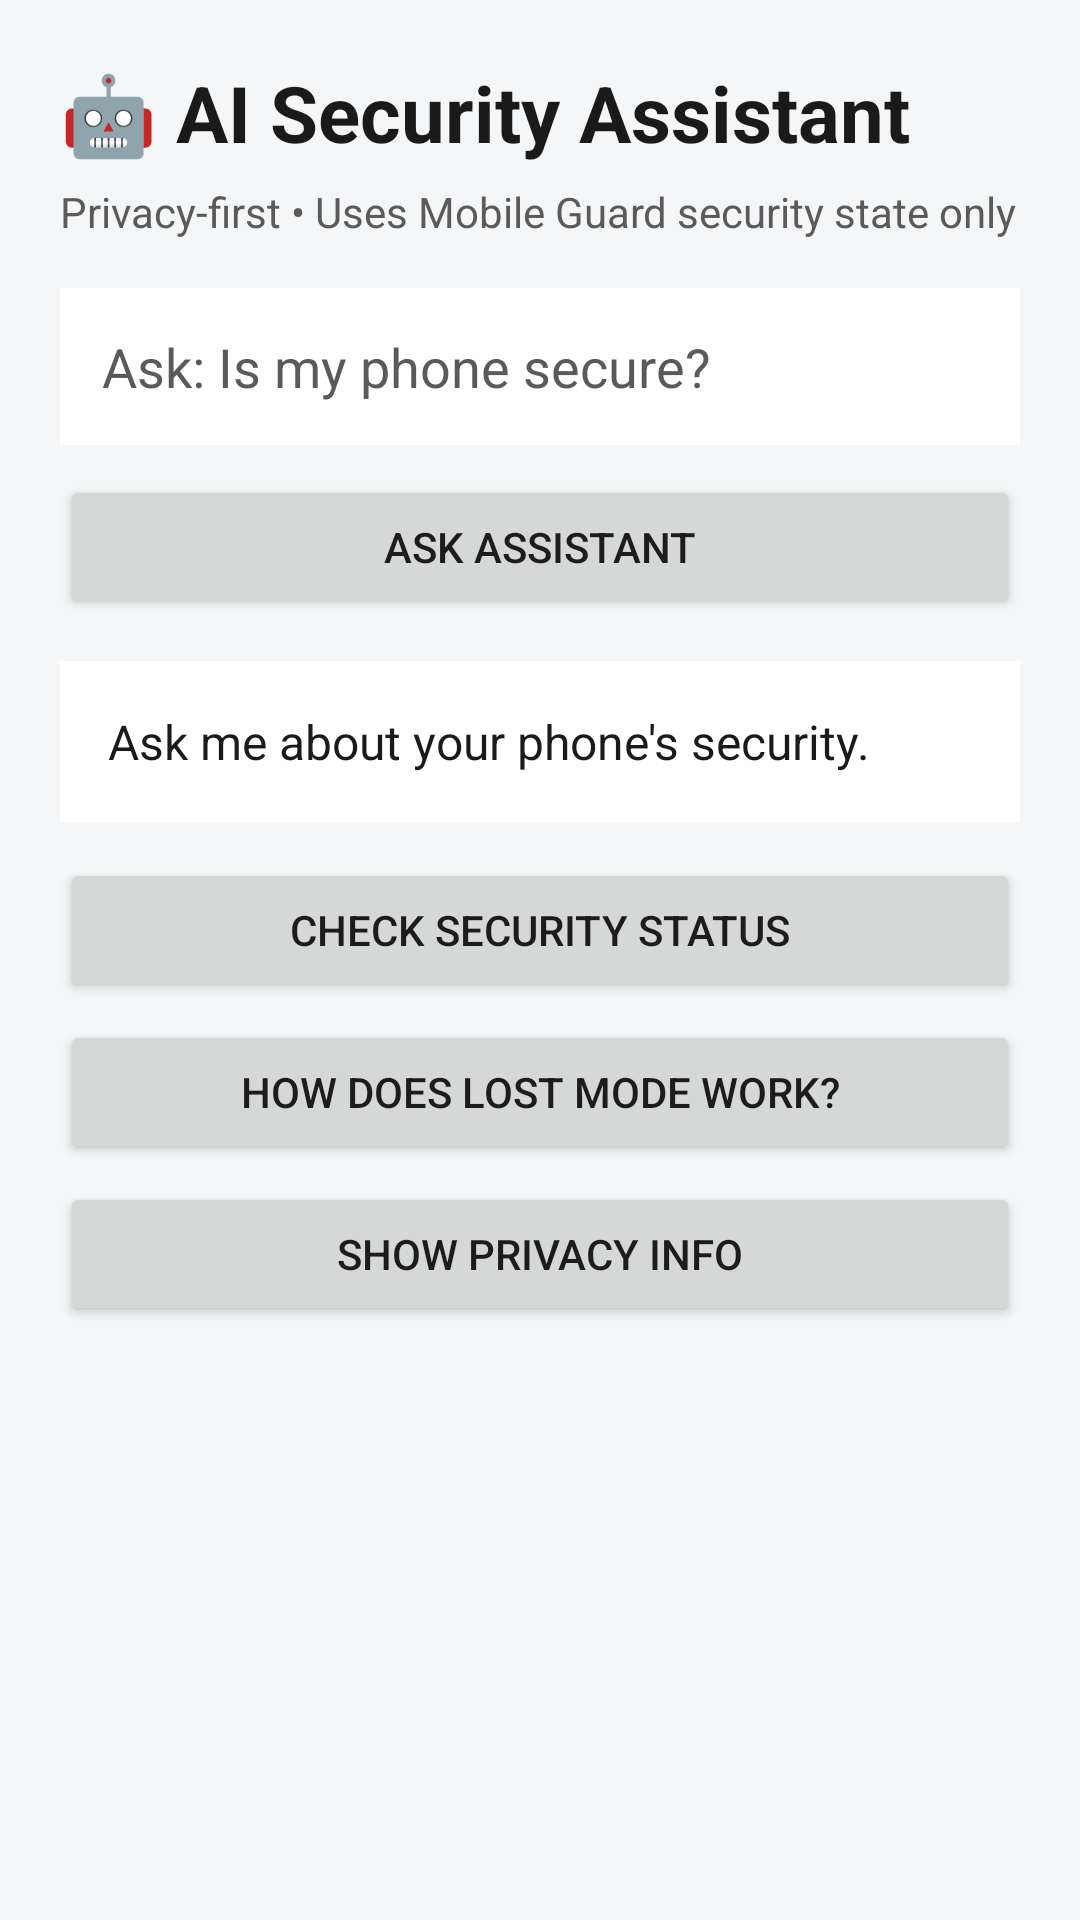

Android layout source for this screen:
<!-- AndroidManifest.xml: application theme Theme.AneesGuard -->
<!-- res/layout/activity_ai_security_assistant.xml -->
<?xml version="1.0" encoding="utf-8"?>
<ScrollView xmlns:android="http://schemas.android.com/apk/res/android"
    android:layout_width="match_parent" android:layout_height="match_parent"
    android:background="@color/background_light" android:fillViewport="true">
    <LinearLayout android:layout_width="match_parent" android:layout_height="wrap_content"
        android:orientation="vertical" android:padding="20dp">
        <TextView android:layout_width="match_parent" android:layout_height="wrap_content"
            android:text="🤖 AI Security Assistant" android:textColor="@color/text_primary"
            android:textSize="26sp" android:textStyle="bold" android:paddingBottom="6dp"/>
        <TextView android:layout_width="match_parent" android:layout_height="wrap_content"
            android:text="Privacy-first • Uses Mobile Guard security state only"
            android:textColor="@color/text_secondary" android:textSize="14sp" android:paddingBottom="16dp"/>
        <EditText android:id="@+id/aiInput" android:layout_width="match_parent" android:layout_height="wrap_content"
            android:hint="Ask: Is my phone secure?" android:textColor="@color/text_primary"
            android:textColorHint="@color/text_secondary" android:background="@color/card_background" android:padding="14dp"/>
        <Button android:id="@+id/aiAsk" android:layout_width="match_parent" android:layout_height="wrap_content"
            android:text="ASK ASSISTANT" android:layout_marginTop="10dp"/>
        <TextView android:id="@+id/aiAnswer" android:layout_width="match_parent" android:layout_height="wrap_content"
            android:text="Ask me about your phone's security." android:textColor="@color/text_primary"
            android:textSize="16sp" android:background="@color/card_background" android:padding="16dp" android:layout_marginTop="14dp"/>
        <Button android:id="@+id/aiStatus" android:layout_width="match_parent" android:layout_height="wrap_content"
            android:text="CHECK SECURITY STATUS" android:layout_marginTop="12dp"/>
        <Button android:id="@+id/aiLost" android:layout_width="match_parent" android:layout_height="wrap_content"
            android:text="HOW DOES LOST MODE WORK?" android:layout_marginTop="6dp"/>
        <Button android:id="@+id/aiPrivacy" android:layout_width="match_parent" android:layout_height="wrap_content"
            android:text="SHOW PRIVACY INFO" android:layout_marginTop="6dp"/>
    </LinearLayout>
</ScrollView>
<!-- resources referenced by this layout -->
<resources>
  <color name="background_light">#F4F6F8</color>
  <color name="card_background">#FFFFFF</color>
  <color name="text_primary">#1A1A1A</color>
  <color name="text_secondary">#5A5A5A</color>
  <style name="Theme.AneesGuard" parent="Theme.MaterialComponents.DayNight.NoActionBar">
          <item name="colorPrimary">@color/brand_primary</item>
          <item name="colorPrimaryDark">@color/brand_primary_dark</item>
          <item name="colorAccent">@color/accent_safe</item>
          <item name="android:windowBackground">@color/background_light</item>
          <item name="android:statusBarColor">@color/brand_primary_dark</item>
      </style>
  <color name="brand_primary">#1B3A5C</color>
  <color name="brand_primary_dark">#0F2540</color>
  <color name="accent_safe">#2E7D32</color>
</resources>
